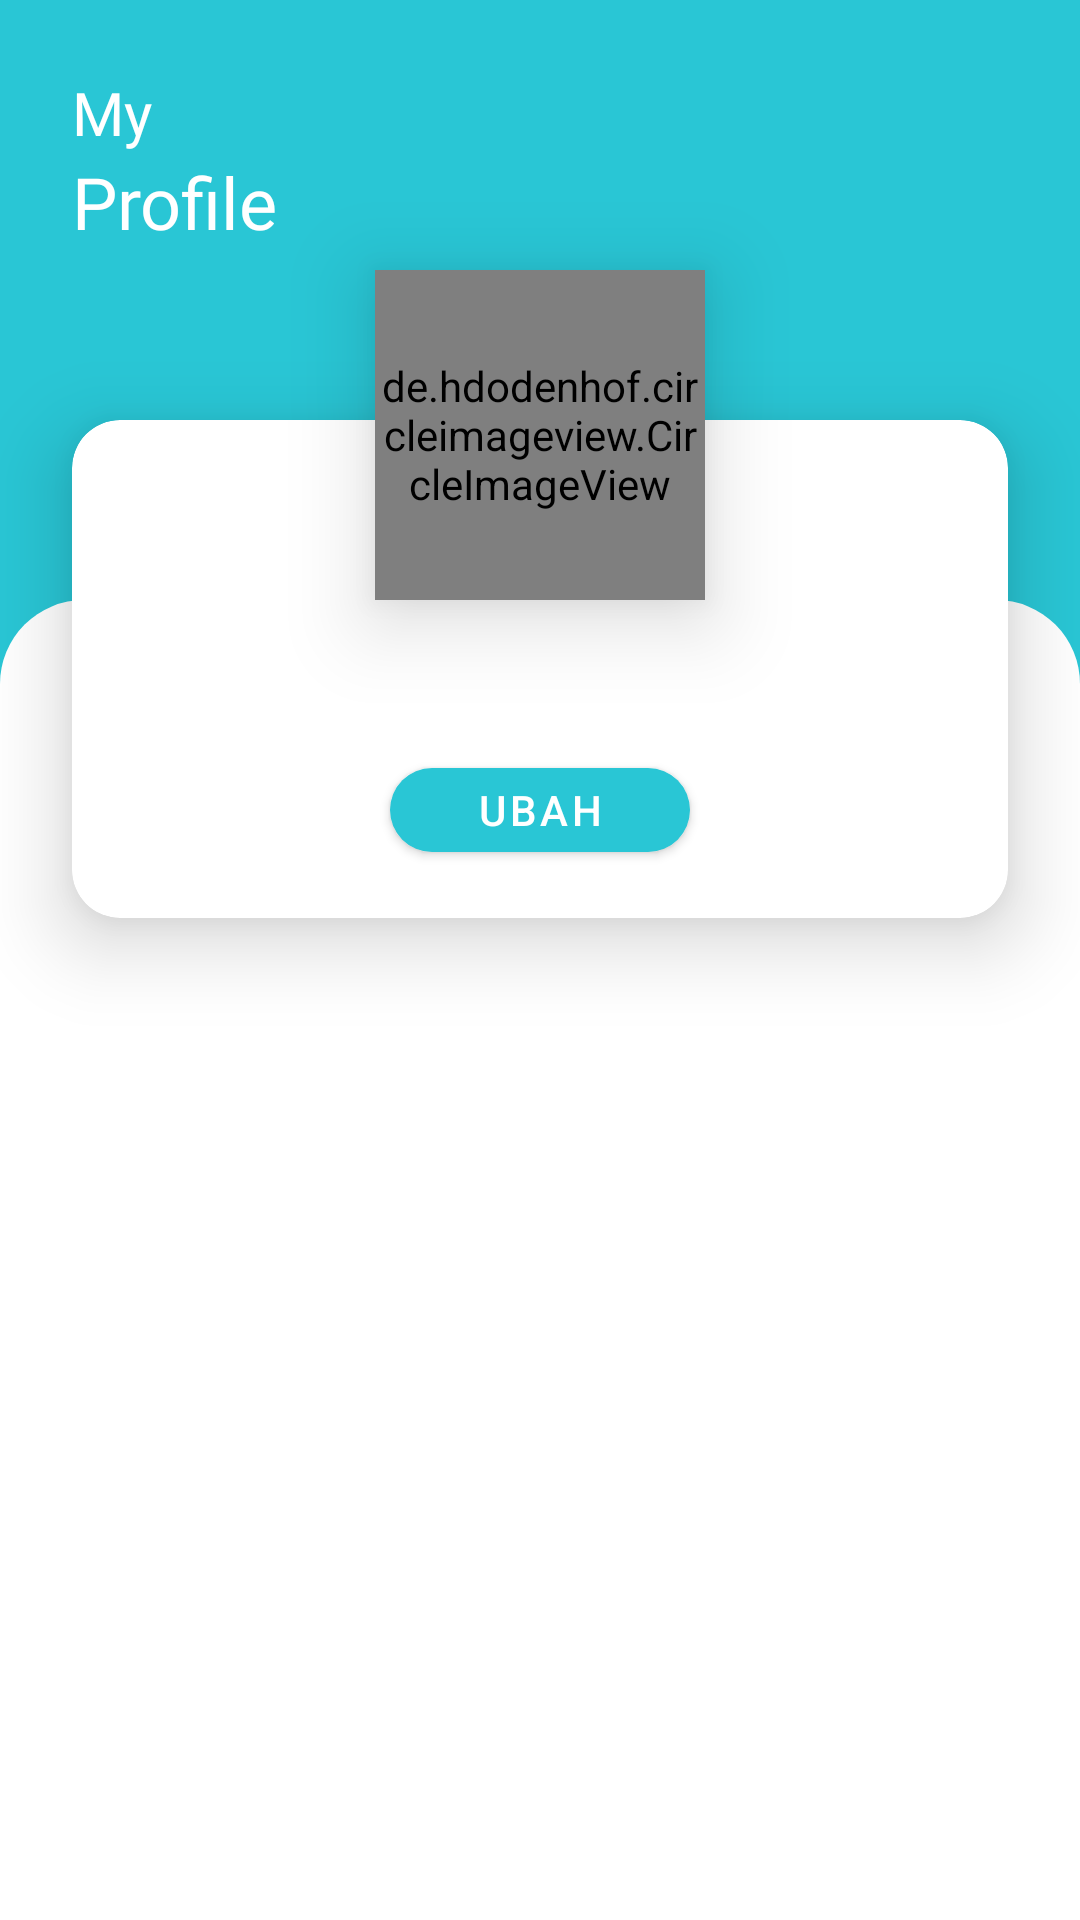

Write the Android layout XML for this screen, with the resource values it uses.
<!-- AndroidManifest.xml: application theme Theme.BeritaApp -->
<!-- res/layout/fragment_user.xml -->
<?xml version="1.0" encoding="utf-8"?>
<ScrollView xmlns:android="http://schemas.android.com/apk/res/android"
    xmlns:app="http://schemas.android.com/apk/res-auto"
    xmlns:tools="http://schemas.android.com/tools"
    android:layout_width="match_parent"
    android:layout_height="match_parent"
    android:backgroundTint="@color/white">

    <FrameLayout
        android:layout_width="match_parent"
        android:layout_height="wrap_content"
        android:background="@color/purple_500">

        <RelativeLayout
            android:layout_width="wrap_content"
            android:layout_height="wrap_content"
            android:layout_margin="24dp">

            <LinearLayout
                android:id="@+id/ln1"
                android:layout_width="match_parent"
                android:layout_height="wrap_content"
                android:layout_toStartOf="@id/icLogout"
                android:orientation="vertical">

                <TextView
                    android:layout_width="wrap_content"
                    android:layout_height="wrap_content"
                    android:fontFamily="@font/roboto_regular"
                    android:text="My"
                    android:textColor="@color/white"
                    android:textSize="20sp" />

                <TextView
                    android:layout_width="wrap_content"
                    android:layout_height="wrap_content"
                    android:fontFamily="@font/roboto_bold"
                    android:text="Profile"
                    android:textColor="@color/white"
                    android:textSize="24sp" />
            </LinearLayout>

            <ImageView
                android:id="@+id/icLogout"
                android:layout_width="22dp"
                android:layout_height="22dp"
                android:layout_alignParentEnd="true"
                android:layout_centerInParent="true"
                android:src="@drawable/ic_logout"
                app:tint="@color/white"
                android:clickable="true"/>

        </RelativeLayout>

        <de.hdodenhof.circleimageview.CircleImageView
            android:id="@+id/imgAccount"
            android:layout_width="110dp"
            android:layout_height="110dp"
            android:layout_gravity="center_horizontal"
            android:layout_marginTop="90dp"
            android:background="@drawable/oval"
            android:elevation="17dp"
            tools:backgroundTint="@color/grey" />

        <androidx.cardview.widget.CardView
            android:layout_width="match_parent"
            android:layout_height="wrap_content"
            android:layout_marginStart="24dp"
            android:layout_marginTop="140dp"
            android:layout_marginEnd="24dp"
            android:layout_marginBottom="24dp"
            android:backgroundTint="@color/white"
            app:cardCornerRadius="16dp"
            app:cardElevation="16dp">

            <LinearLayout
                android:layout_width="match_parent"
                android:layout_height="match_parent"
                android:gravity="center_horizontal"
                android:orientation="vertical"
                android:padding="16dp">

                <TextView
                    android:id="@+id/tvUsername"
                    android:layout_width="wrap_content"
                    android:layout_height="wrap_content"
                    android:layout_marginTop="48dp"
                    android:fontFamily="@font/roboto_regular"
                    android:textColor="@color/black"
                    android:textSize="20sp"
                    android:textStyle="bold"
                    tools:text="Nama" />

                <TextView
                    android:id="@+id/tvEmail"
                    android:layout_width="wrap_content"
                    android:layout_height="wrap_content"
                    tools:text="test@mail.com" />

                <com.google.android.material.button.MaterialButton
                    android:id="@+id/btnUbahUser"
                    android:layout_width="100dp"
                    android:layout_height="40dp"
                    android:text="Ubah"
                    app:cornerRadius="16dp" />

            </LinearLayout>

        </androidx.cardview.widget.CardView>

        <LinearLayout
            android:layout_width="match_parent"
            android:layout_height="match_parent"
            android:layout_marginTop="200dp"
            android:background="@drawable/round_top_only">

            <androidx.recyclerview.widget.RecyclerView
                android:id="@+id/rvAccount"
                android:layout_width="match_parent"
                android:layout_height="wrap_content"
                android:layout_marginTop="120dp"
                android:padding="16dp" />
        </LinearLayout>


    </FrameLayout>

</ScrollView>
<!-- resources referenced by this layout -->
<resources>
  <color name="black">#FF000000</color>
  <color name="grey">#808080</color>
  <color name="purple_500">#29C6D5</color>
  <color name="white">#FFFFFFFF</color>
  <!-- drawable oval (drawable) -->
  <?xml version="1.0" encoding="utf-8"?>
  <shape
      xmlns:android="http://schemas.android.com/apk/res/android"
      android:shape="oval">
      <stroke
          android:width="1dp"
          android:color="#00FFFFFF"/>
  
      <padding
          android:top="10dp"
          android:bottom="10dp"
          android:left="10dp"
          android:right="10dp"/>
  
  </shape>
  <!-- drawable round_top_only (drawable) -->
  <?xml version="1.0" encoding="utf-8"?>
  <shape
      xmlns:android="http://schemas.android.com/apk/res/android">
      <solid
          android:color="@color/white"/>
      <corners
          android:topLeftRadius="28dp"
          android:topRightRadius="28dp"/>
  </shape>
  <style name="Theme.BeritaApp" parent="Theme.MaterialComponents.DayNight.NoActionBar">
          
          <item name="colorPrimary">@color/purple_500</item>
          <item name="colorPrimaryVariant">@color/purple_700</item>
          <item name="colorOnPrimary">@color/white</item>
          
          <item name="colorSecondary">@color/teal_200</item>
          <item name="colorSecondaryVariant">@color/teal_700</item>
          <item name="colorOnSecondary">@color/black</item>
          
          <item name="android:statusBarColor" tools:targetApi="l">?attr/colorPrimaryVariant</item>
          <item name="bottomSheetDialogTheme">@style/AppBottomSheetDialogTheme</item>
          
  
      </style>
  <color name="purple_700">#29C6D5</color>
  <color name="teal_200">#FF03DAC5</color>
  <color name="teal_700">#FF018786</color>
  <style name="AppBottomSheetDialogTheme" parent="Theme.Design.Light.BottomSheetDialog">
          <item name="bottomSheetStyle">@style/AppModalStyle</item>
      </style>
  <style name="AppModalStyle" parent="Widget.Design.BottomSheet.Modal">
          <item name="android:background">@drawable/round_top_only</item>
      </style>
</resources>
